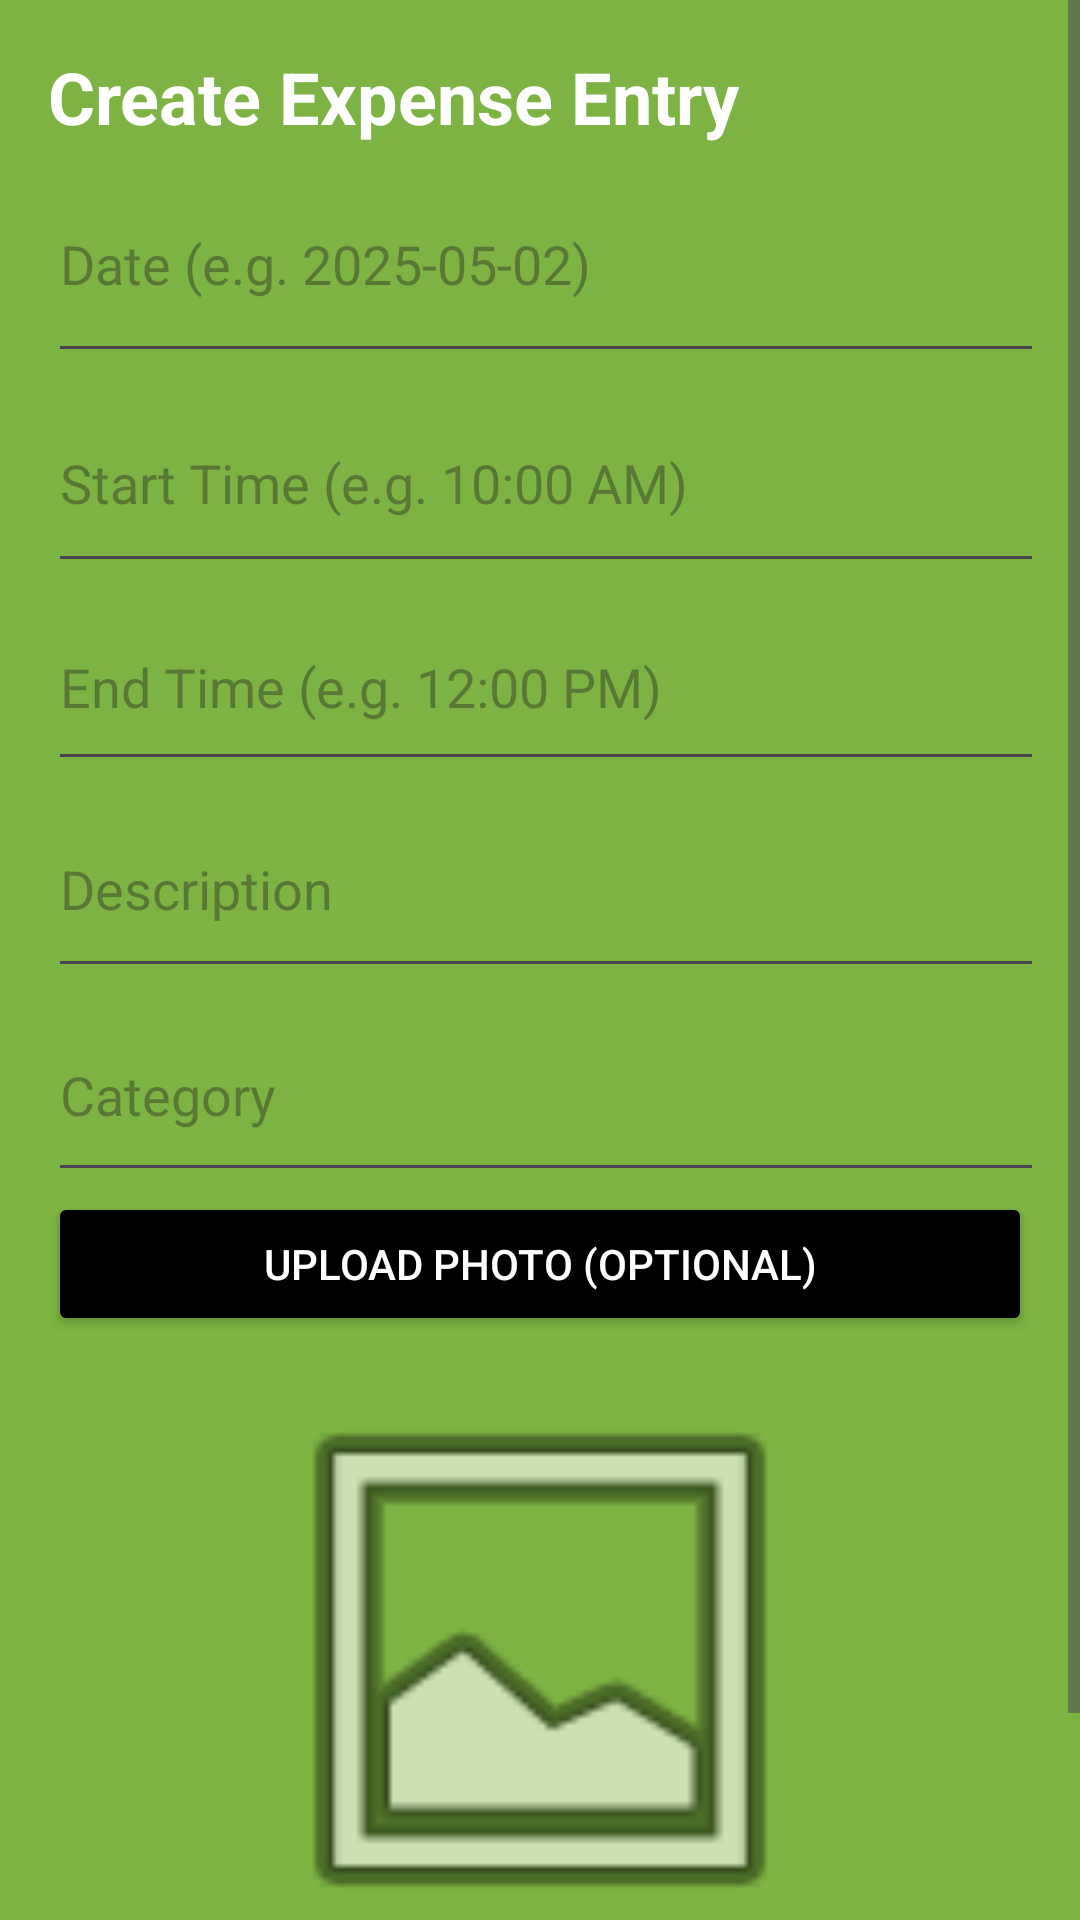

This screen was rendered from an Android layout file. Write that file and the resources it references.
<!-- AndroidManifest.xml: application theme Theme.MyApplicationBG -->
<!-- res/layout/activity_expense.xml -->
<?xml version="1.0" encoding="utf-8"?>
<ScrollView xmlns:android="http://schemas.android.com/apk/res/android"
    android:id="@+id/main"
    android:layout_width="match_parent"
    android:layout_height="match_parent"
    android:background="#7CB342">

    <LinearLayout
        android:layout_width="match_parent"
        android:layout_height="wrap_content"
        android:orientation="vertical"
        android:padding="16dp">

        <TextView
            android:layout_width="wrap_content"
            android:layout_height="wrap_content"
            android:text="Create Expense Entry"
            android:textColor="@android:color/white"
            android:textSize="24sp"
            android:textStyle="bold" />

        <EditText
            android:id="@+id/dateInput"
            android:layout_width="385dp"
            android:layout_height="76dp"
            android:hint="Date (e.g. 2025-05-02)"
            android:textColor="@android:color/black" />

        <EditText
            android:id="@+id/startTimeInput"
            android:layout_width="378dp"
            android:layout_height="70dp"
            android:hint="Start Time (e.g. 10:00 AM)" />

        <EditText
            android:id="@+id/endTimeInput"
            android:layout_width="380dp"
            android:layout_height="66dp"
            android:hint="End Time (e.g. 12:00 PM)" />

        <EditText
            android:id="@+id/descriptionInput"
            android:layout_width="375dp"
            android:layout_height="69dp"
            android:hint="Description" />

        <EditText
            android:id="@+id/categoryInput"
            android:layout_width="385dp"
            android:layout_height="68dp"
            android:hint="Category" />

        <Button
            android:id="@+id/uploadPhotoButton"
            android:layout_width="match_parent"
            android:layout_height="wrap_content"
            android:backgroundTint="@android:color/black"
            android:text="Upload Photo (Optional)"
            android:textColor="@android:color/white" />

        <ImageView
            android:id="@+id/expenseImageView"
            android:layout_width="200dp"
            android:layout_height="200dp"
            android:layout_gravity="center"
            android:layout_marginTop="8dp"
            android:scaleType="centerCrop"
            android:src="@android:drawable/ic_menu_gallery" />

        <Button
            android:id="@+id/saveExpenseButton"
            android:layout_width="match_parent"
            android:layout_height="wrap_content"
            android:backgroundTint="@android:color/black"
            android:text="Save Expense"
            android:textColor="@android:color/white" />
    </LinearLayout>
</ScrollView>
<!-- resources referenced by this layout -->
<resources>
  <style name="Theme.MyApplicationBG" parent="Base.Theme.MyApplicationBG" />
  <style name="Base.Theme.MyApplicationBG" parent="Theme.Material3.DayNight.NoActionBar">
          
          
      </style>
</resources>
